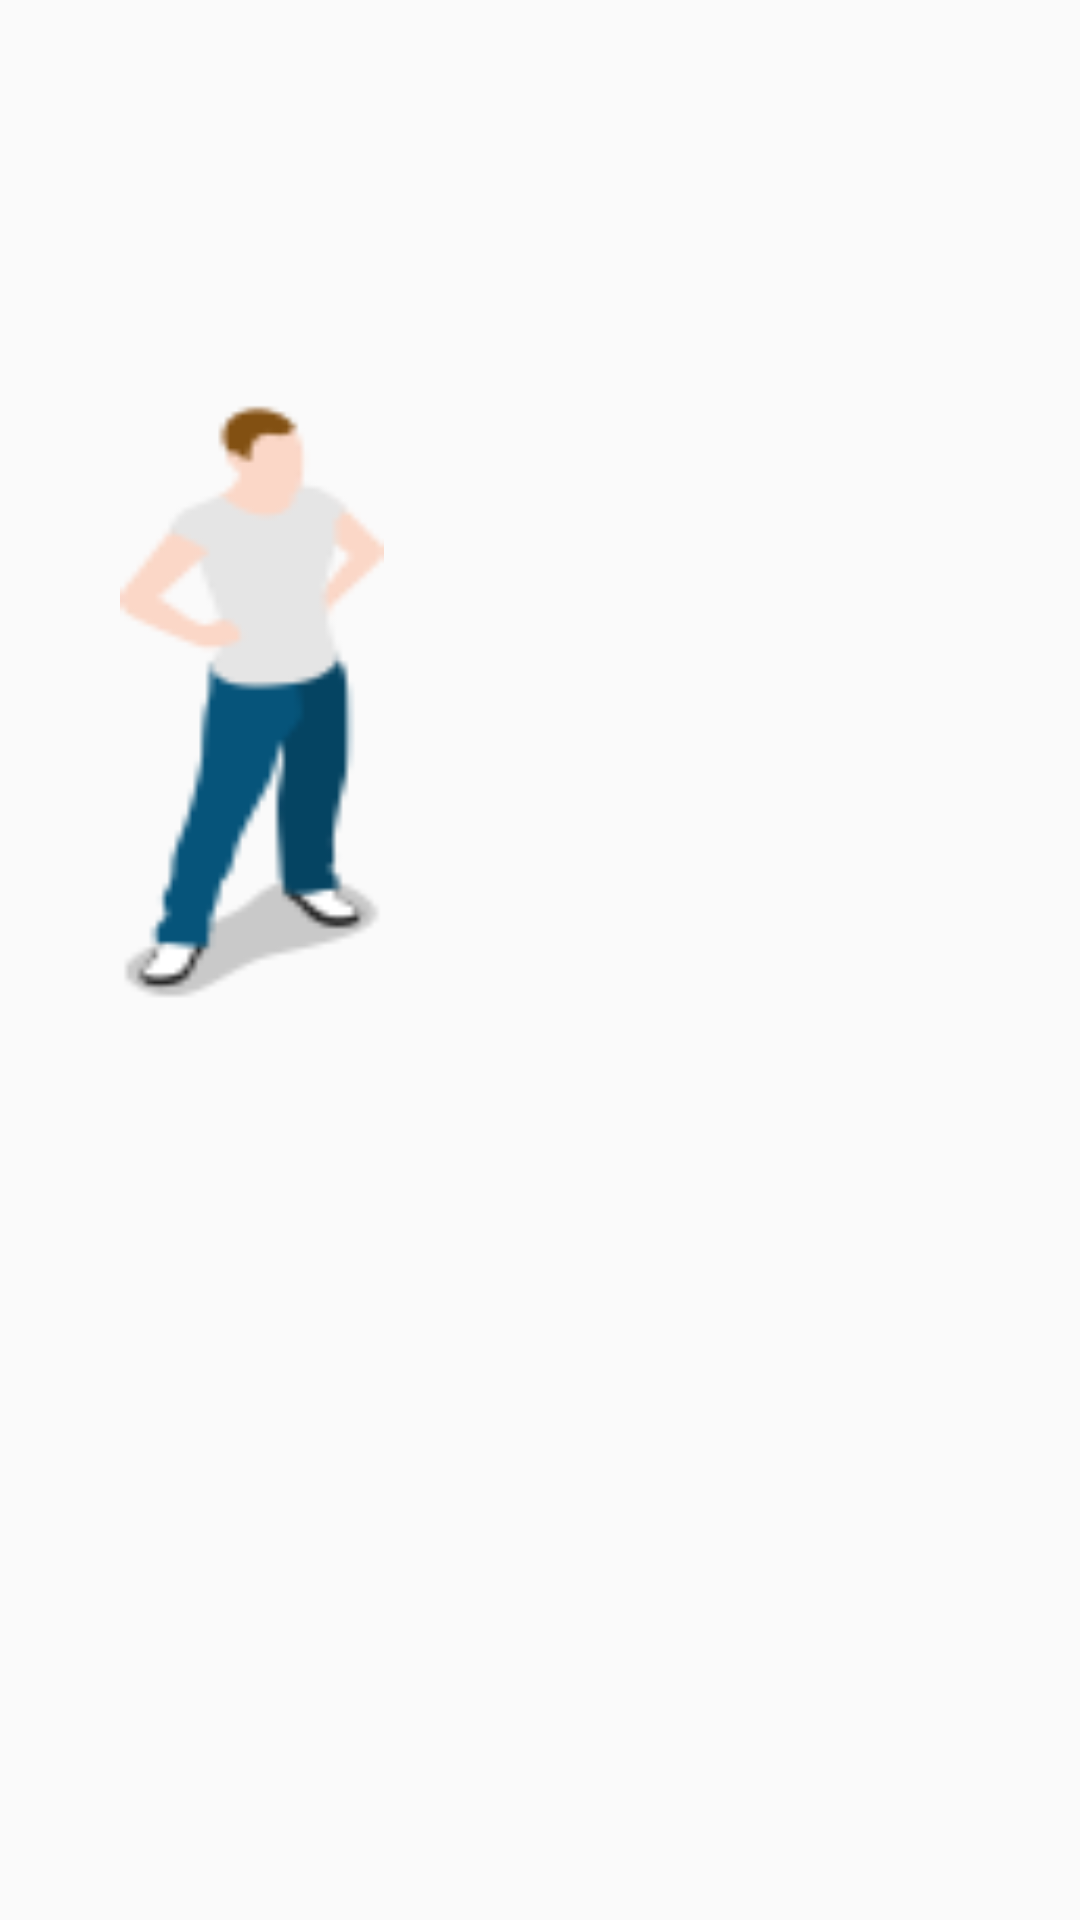

Here is an Android app screen rendered from its layout file. Give the layout XML and the strings, colors and styles it references.
<!-- AndroidManifest.xml: application theme AppTheme -->
<!-- res/layout/activity_gender__basal.xml -->
<?xml version="1.0" encoding="utf-8"?>
<android.support.constraint.ConstraintLayout xmlns:android="http://schemas.android.com/apk/res/android"
    xmlns:app="http://schemas.android.com/apk/res-auto"
    xmlns:tools="http://schemas.android.com/tools"
    android:layout_width="match_parent"
    android:layout_height="match_parent"
    tools:context="com.example.user.Body_Mass_Index.Gender_Body"
    tools:layout_editor_absoluteY="89dp"
    tools:layout_editor_absoluteX="0dp">

    <Button
        android:id="@+id/Button_male_basal"
        android:layout_width="88dp"
        android:layout_height="226dp"
        android:layout_marginBottom="301dp"
        android:layout_marginLeft="68dp"
        android:layout_marginStart="40dp"
        android:background="@drawable/male"
        app:layout_constraintBottom_toBottomOf="parent"
        app:layout_constraintLeft_toLeftOf="parent" />

    <Button
        android:id="@+id/Button_female_basal"
        android:layout_width="88dp"
        android:layout_height="240dp"
        android:layout_marginBottom="301dp"
        android:layout_marginEnd="50dp"
        android:layout_marginRight="92dp"
        android:background="@drawable/female"
        app:layout_constraintBottom_toBottomOf="parent"
        app:layout_constraintRight_toRightOf="parent" />

    <TextView
        android:id="@+id/textView_gender"
        android:layout_width="wrap_content"
        android:layout_height="wrap_content"
        android:layout_marginBottom="649dp"
        android:layout_marginRight="8dp"
        android:text="What is your gender?"
        android:textSize="24sp"
        app:layout_constraintBottom_toBottomOf="parent"
        app:layout_constraintRight_toRightOf="parent"
        android:layout_marginLeft="8dp"
        app:layout_constraintLeft_toLeftOf="parent" />

</android.support.constraint.ConstraintLayout>
<!-- resources referenced by this layout -->
<resources>
  <!-- drawable male: png bitmap (drawable, 3892 bytes) -->
  <style name="AppTheme" parent="Theme.AppCompat.Light.DarkActionBar">
          
          <item name="editTextColor">#248a2d</item>
          <item name="colorPrimary">#248a2d</item>
          <item name="colorPrimaryDark">#248a2d</item>
          <item name="colorAccent">#248a2d</item>
      </style>
</resources>
